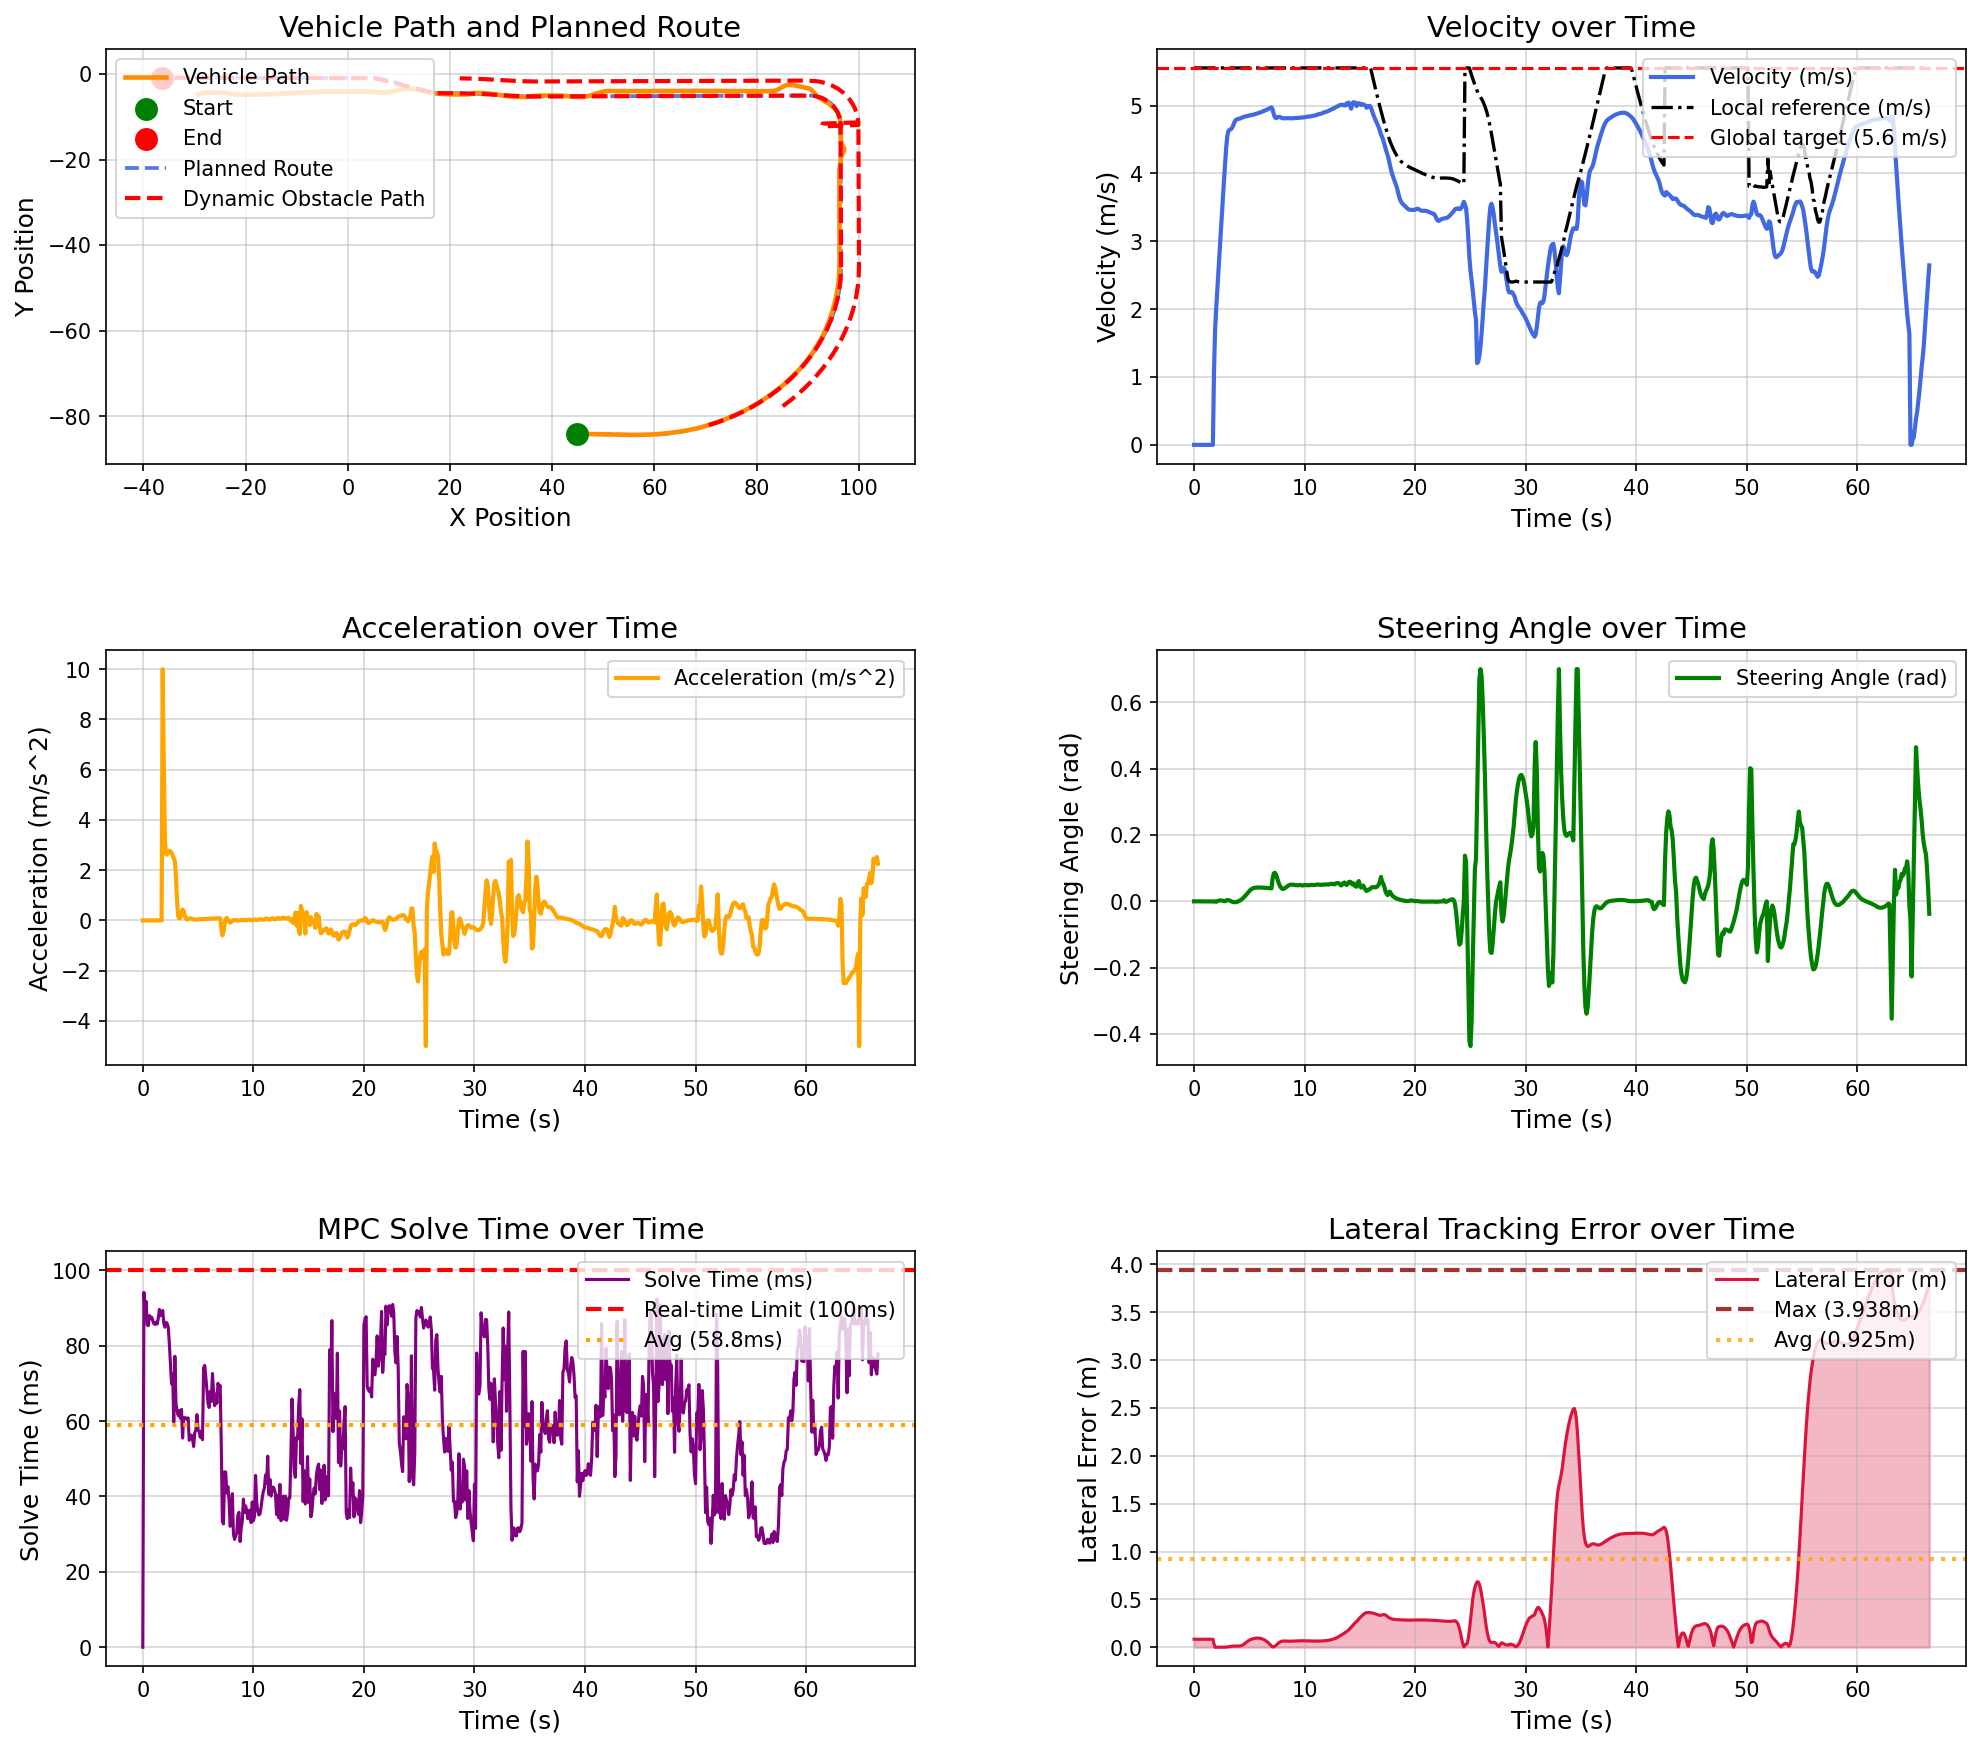

The table this chart was drawn from, first rows:
场景, step, time, x, y, yaw, speed, ac, steer, solve_time, lat_error, min_obstacle_dist, 
opportunistic_lane_change_blocked_town05, 0, 0.000000, 44.78, -84.13, -1.444, 0.000000, 0.000000, 0.000000, 0.000000, 0.08375, , 
opportunistic_lane_change_blocked_town05, 1, 0.1, 44.78, -84.13, -1.444, 0.000000, -0.000000, -0.000043, 94.13, 0.08375, 17.07, 
opportunistic_lane_change_blocked_town05, 2, 0.2, 44.78, -84.13, -1.444, 0.000000, -0.000000, -0.000101, 89.29, 0.08375, 16.1, 
opportunistic_lane_change_blocked_town05, 3, 0.3, 44.78, -84.13, -1.444, 0.000000, 0.000000, -0.000150, 91.75, 0.08375, 16.31, 
opportunistic_lane_change_blocked_town05, 4, 0.4, 44.78, -84.13, -1.444, 0.000000, 0.000000, -0.000218, 85.5, 0.08375, 16.08, 
opportunistic_lane_change_blocked_town05, 5, 0.5, 44.78, -84.13, -1.444, 0.000000, 0.000000, -0.000252, 85.32, 0.08375, 16.45, 
opportunistic_lane_change_blocked_town05, 6, 0.6, 44.78, -84.13, -1.444, 0.000000, -0.000000, -0.000277, 88, 0.08375, 16.98, 
opportunistic_lane_change_blocked_town05, 7, 0.7, 44.78, -84.13, -1.444, 0.000000, -0.000000, -0.000297, 87.26, 0.08375, 17.27, 
opportunistic_lane_change_blocked_town05, 8, 0.8, 44.78, -84.13, -1.444, 0.000000, -0.000000, -0.000313, 87.58, 0.08375, 17.6, 
opportunistic_lane_change_blocked_town05, 9, 0.9, 44.78, -84.13, -1.444, 0.000000, 0.000000, -0.000326, 86.66, 0.08375, 17.89, 
opportunistic_lane_change_blocked_town05, 10, 1, 44.78, -84.13, -1.444, 0.000000, -0.000000, -0.000336, 85.84, 0.08375, 18.25, 
opportunistic_lane_change_blocked_town05, 11, 1.1, 44.78, -84.13, -1.444, 0.000000, 0.000000, -0.000344, 85.65, 0.08375, 18.6, 
opportunistic_lane_change_blocked_town05, 12, 1.2, 44.78, -84.13, -1.444, 0.000000, -0.000000, -0.000351, 86.23, 0.08375, 18.84, 
opportunistic_lane_change_blocked_town05, 13, 1.3, 44.78, -84.13, -1.444, 0.000000, 0.000000, -0.000356, 85.74, 0.08375, 19.21, 
opportunistic_lane_change_blocked_town05, 14, 1.4, 44.78, -84.13, -1.444, 0.000000, 0.000000, -0.000360, 87.26, 0.08375, 19.55, 
opportunistic_lane_change_blocked_town05, 15, 1.5, 44.78, -84.13, -1.444, 0.000000, -0.000000, -0.000364, 89.62, 0.08375, 19.88, 
opportunistic_lane_change_blocked_town05, 16, 1.6, 44.78, -84.13, -1.444, 0.000000, 0.000000, -0.000366, 87.95, 0.08375, 20.21, 
opportunistic_lane_change_blocked_town05, 17, 1.7, 44.78, -84.13, -1.444, 0.000000, 0.000000, -0.000368, 88.39, 0.08375, 20.48, 
opportunistic_lane_change_blocked_town05, 18, 1.8, 44.82, -84.13, -1.445, 1.085, 10, -0.000370, 89.35, 0.03513, 20.77, 
opportunistic_lane_change_blocked_town05, 19, 1.9, 44.97, -84.13, -1.45, 1.703, 6.181, -0.000430, 85.91, 0.000036, 20.5, 
opportunistic_lane_change_blocked_town05, 20, 2, 45.16, -84.14, -1.484, 2.018, 3.142, -0.001392, 84.9, 0.000120, 20.38, 
opportunistic_lane_change_blocked_town05, 21, 2.1, 45.38, -84.14, -1.516, 2.281, 2.63, 0.000406, 86.21, 0.000134, 20.38, 
opportunistic_lane_change_blocked_town05, 22, 2.2, 45.62, -84.15, -1.529, 2.542, 2.618, 0.001745, 85.89, 0.000050, 20.39, 
opportunistic_lane_change_blocked_town05, 23, 2.3, 45.89, -84.16, -1.526, 2.815, 2.724, 0.002524, 85.01, 0.000101, 20.32, 
opportunistic_lane_change_blocked_town05, 24, 2.4, 46.19, -84.16, -1.511, 3.092, 2.774, 0.002734, 80.66, 0.000365, 20.29, 
opportunistic_lane_change_blocked_town05, 25, 2.5, 46.52, -84.17, -1.491, 3.366, 2.737, 0.002456, 75.08, 0.000665, 20.26, 
opportunistic_lane_change_blocked_town05, 26, 2.6, 46.87, -84.18, -1.471, 3.635, 2.69, 0.001832, 69.89, 0.000934, 20.22, 
opportunistic_lane_change_blocked_town05, 27, 2.7, 47.24, -84.19, -1.457, 3.893, 2.578, 0.000987, 72.48, 0.001133, 20.17, 
opportunistic_lane_change_blocked_town05, 28, 2.8, 47.65, -84.2, -1.454, 4.14, 2.47, 0.000099, 59.77, 0.001167, 20.03, 
opportunistic_lane_change_blocked_town05, 29, 2.9, 48.07, -84.21, -1.425, 4.376, 2.368, 0.002729, 77.19, 0.001761, 20.83, 
opportunistic_lane_change_blocked_town05, 30, 3, 48.52, -84.22, -1.376, 4.55, 1.731, 0.003796, 64.6, 0.003123, 20.75, 
opportunistic_lane_change_blocked_town05, 31, 3.1, 48.98, -84.23, -1.325, 4.625, 0.7576, 0.003601, 62.83, 0.004968, 20.66, 
opportunistic_lane_change_blocked_town05, 32, 3.2, 49.45, -84.24, -1.285, 4.642, 0.1711, 0.002558, 61.53, 0.006945, 20.57, 
opportunistic_lane_change_blocked_town05, 33, 3.3, 49.91, -84.25, -1.265, 4.65, 0.0755, 0.001119, 62.75, 0.008775, 20.45, 
opportunistic_lane_change_blocked_town05, 34, 3.4, 50.38, -84.26, -1.249, 4.662, 0.1238, -0.000296, 60.73, 0.01066, 20.36, 
opportunistic_lane_change_blocked_town05, 35, 3.5, 50.84, -84.27, -1.266, 4.692, 0.2998, -0.001861, 63.12, 0.01195, 20.26, 
opportunistic_lane_change_blocked_town05, 36, 3.6, 51.32, -84.28, -1.301, 4.736, 0.4334, -0.002559, 55.49, 0.01267, 20.17, 
opportunistic_lane_change_blocked_town05, 37, 3.7, 51.79, -84.29, -1.339, 4.772, 0.3608, -0.002656, 60.85, 0.01298, 20.07, 
opportunistic_lane_change_blocked_town05, 38, 3.8, 52.27, -84.3, -1.372, 4.792, 0.202, -0.002236, 60.9, 0.01299, 19.96, 
opportunistic_lane_change_blocked_town05, 39, 3.9, 52.75, -84.32, -1.395, 4.8, 0.0777, -0.001383, 60.86, 0.01282, 19.84, 
opportunistic_lane_change_blocked_town05, 40, 4, 53.23, -84.33, -1.402, 4.803, 0.03357, -0.000154, 60.49, 0.01267, 19.73, 
opportunistic_lane_change_blocked_town05, 41, 4.1, 53.71, -84.34, -1.386, 4.808, 0.0468, 0.001446, 60.82, 0.013, 19.63, 
opportunistic_lane_change_blocked_town05, 42, 4.2, 54.19, -84.35, -1.343, 4.815, 0.0726, 0.003426, 54.91, 0.01445, 19.52, 
opportunistic_lane_change_blocked_town05, 43, 4.3, 54.67, -84.36, -1.266, 4.823, 0.0817, 0.005816, 55.63, 0.01773, 19.4, 
opportunistic_lane_change_blocked_town05, 44, 4.4, 55.15, -84.37, -1.149, 4.83, 0.07063, 0.008650, 56.26, 0.0234, 19.28, 
opportunistic_lane_change_blocked_town05, 45, 4.5, 55.64, -84.37, -0.9857, 4.835, 0.05173, 0.01193, 55.21, 0.03123, 19.17, 
opportunistic_lane_change_blocked_town05, 46, 4.6, 56.12, -84.38, -0.7708, 4.839, 0.0376, 0.01557, 53.27, 0.04042, 19.05, 
opportunistic_lane_change_blocked_town05, 47, 4.7, 56.61, -84.38, -0.5006, 4.842, 0.03291, 0.01943, 56.94, 0.05, 18.94, 
opportunistic_lane_change_blocked_town05, 48, 4.8, 57.09, -84.37, -0.1741, 4.845, 0.03513, 0.02333, 57.57, 0.05913, 18.82, 
opportunistic_lane_change_blocked_town05, 49, 4.9, 57.57, -84.36, 0.2075, 4.849, 0.03829, 0.02711, 61.71, 0.06736, 18.68, 
opportunistic_lane_change_blocked_town05, 50, 5, 58.06, -84.35, 0.6018, 4.853, 0.04106, 0.03054, 57.65, 0.07372, 18.55, 
opportunistic_lane_change_blocked_town05, 51, 5.1, 58.54, -84.33, 1.08, 4.856, 0.03762, 0.03461, 57.25, 0.07946, 18.43, 
opportunistic_lane_change_blocked_town05, 52, 5.2, 59.03, -84.31, 1.61, 4.86, 0.04405, 0.03718, 55.71, 0.0845, 18.3, 
opportunistic_lane_change_blocked_town05, 53, 5.3, 59.51, -84.28, 2.17, 4.865, 0.04828, 0.03894, 57.42, 0.08858, 18.17, 
opportunistic_lane_change_blocked_town05, 54, 5.4, 60, -84.25, 2.748, 4.869, 0.04918, 0.04007, 55.05, 0.09176, 18.05, 
opportunistic_lane_change_blocked_town05, 55, 5.5, 60.49, -84.21, 3.33, 4.874, 0.04853, 0.04076, 74.11, 0.09392, 17.92, 
opportunistic_lane_change_blocked_town05, 56, 5.6, 60.97, -84.17, 3.928, 4.879, 0.04849, 0.04139, 74.76, 0.09536, 17.79, 
opportunistic_lane_change_blocked_town05, 57, 5.7, 61.46, -84.12, 4.533, 4.884, 0.05253, 0.04162, 71.73, 0.09605, 17.65, 
opportunistic_lane_change_blocked_town05, 58, 5.8, 61.94, -84.07, 5.14, 4.889, 0.0564, 0.04171, 68.16, 0.09585, 17.51, 
opportunistic_lane_change_blocked_town05, 59, 5.9, 62.43, -84.01, 5.749, 4.895, 0.05908, 0.04172, 64.77, 0.09473, 17.37, 
... 606 more rows
